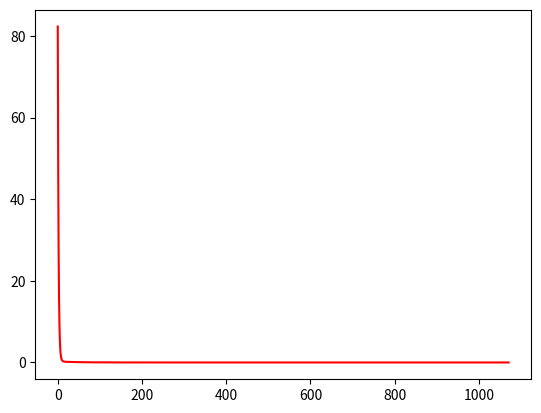

The matplotlib source for this figure:
# Homework 10 Problem 4

import numpy as np
import matplotlib.pyplot as plt

tol = 1e-6

def loss_fun(y,A,x):
    l = y - A @ x
    loss = np.linalg.norm(l)**2
    return loss 

def grad(y,A,x):
    g = 2 * A.T @ ((A @ x) - y)
    return g

def new_x(y,A,x,alpha):
    g = grad(y,A,x)
    x_new = x - alpha*g
    for i in range(len(x)):
        x_new[i] = max(0,x_new[i])
    return x_new, g



def run(tol):
    dx = 1
    loss = []
    lr = .01
    y = np.random.uniform(size=(5,1))
    A = np.random.uniform(size=(5,10))
    x = np.ones(shape = (10,1))
    x_n = np.zeros(shape = (10,1))
    while dx > tol:
        loss.append(loss_fun(y,A,x))
        print(loss_fun(y,A,x))
        x_n, g = new_x(y,A,x,lr)
        dx = np.linalg.norm(x-x_n)
        x = x_n
    return x_n, loss
    
    
x, loss = run(tol)

plt.plot(np.array(loss),'red')
plt.show()

# Given y,A are random result is obtained within 1000,2500 iterations with the given learning rate.